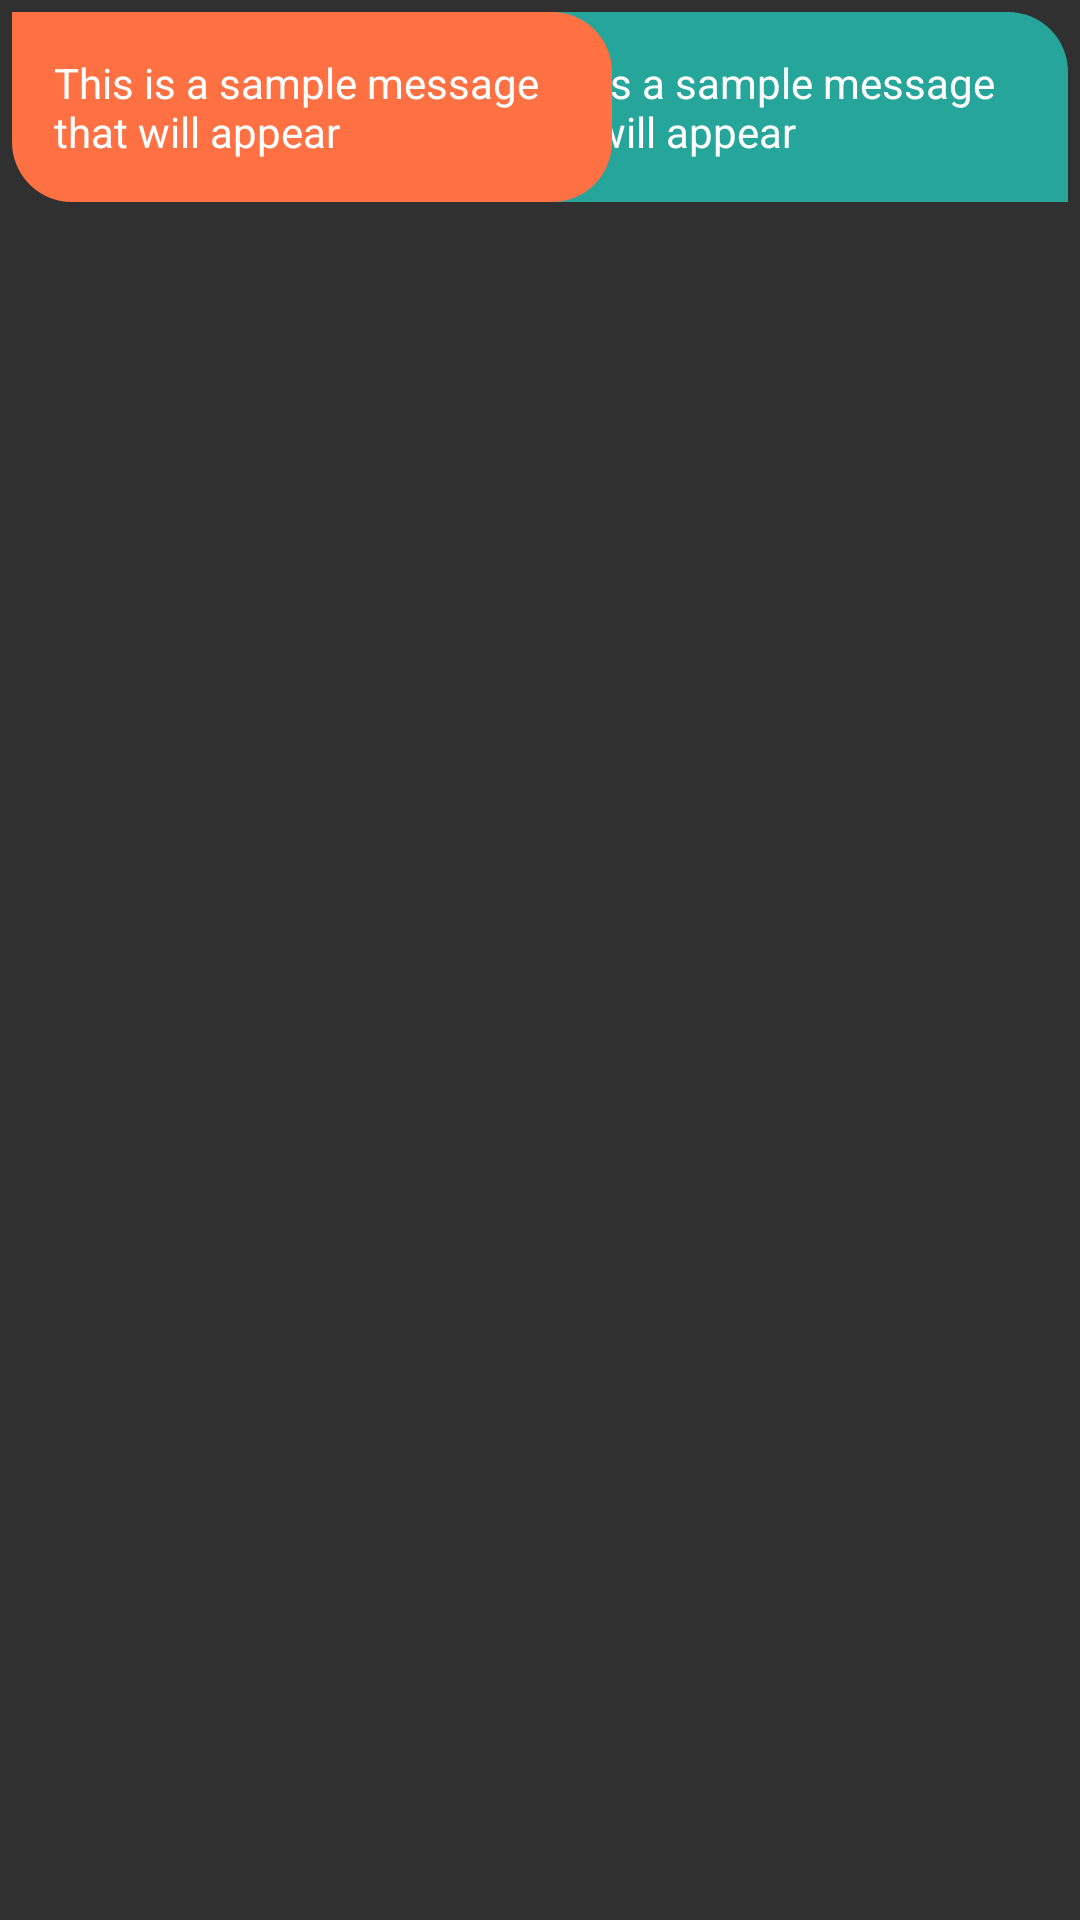

Reconstruct the res/layout file that produces this screen, plus the resources it refers to.
<!-- AndroidManifest.xml: application theme Theme.Design.NoActionBar -->
<!-- res/layout/message_item.xml -->
<?xml version="1.0" encoding="utf-8"?>
<RelativeLayout xmlns:android="http://schemas.android.com/apk/res/android"
    android:layout_width="match_parent"
    android:layout_height="wrap_content">

    <TextView
        android:id="@+id/tv_message"
        android:layout_width="200dp"
        android:layout_height="wrap_content"
        android:layout_alignParentEnd="true"
        android:layout_margin="4dp"
        android:background="@drawable/bt_send_round"
        android:backgroundTint="#26A69A"
        android:padding="14dp"
        android:text="This is a sample message that will appear"
        android:textColor="@android:color/white"
        android:textSize="14sp" />

    <TextView
        android:visibility="visible"
        android:id="@+id/tv_bot_message"
        android:layout_width="200dp"
        android:layout_height="wrap_content"
        android:layout_alignParentStart="true"
        android:layout_margin="4dp"
        android:background="@drawable/bt_recive_round"
        android:backgroundTint="#FF7043"
        android:padding="14dp"
        android:text="This is a sample message that will appear"
        android:textColor="@android:color/white"
        android:textSize="14sp" />


</RelativeLayout>
<!-- resources referenced by this layout -->
<resources>
  <!-- drawable bt_recive_round (drawable) -->
  <?xml version="1.0" encoding="utf-8"?>
  <shape xmlns:android="http://schemas.android.com/apk/res/android">
      <corners
          android:topLeftRadius="0dp"
          android:topRightRadius="20dp"
          android:bottomLeftRadius="20dp"
          android:bottomRightRadius="20dp"
          >
      </corners>
  </shape>
  <!-- drawable bt_send_round (drawable) -->
  <?xml version="1.0" encoding="utf-8"?>
  <shape xmlns:android="http://schemas.android.com/apk/res/android">
      <corners
          android:topLeftRadius="20dp"
          android:topRightRadius="20dp"
          android:bottomLeftRadius="20dp"
          android:bottomRightRadius="0dp"
          >
      </corners>
  </shape>
</resources>
